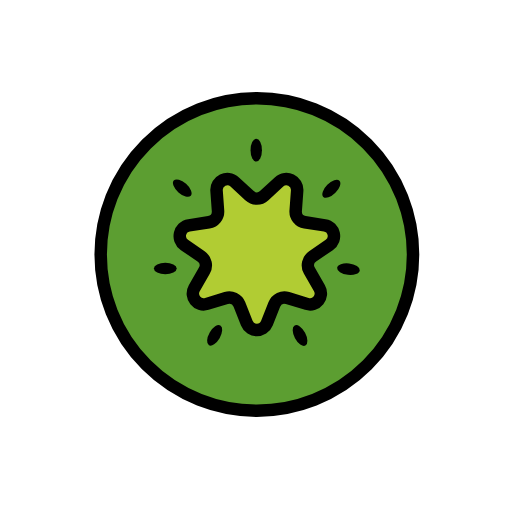
t = 0.00 s
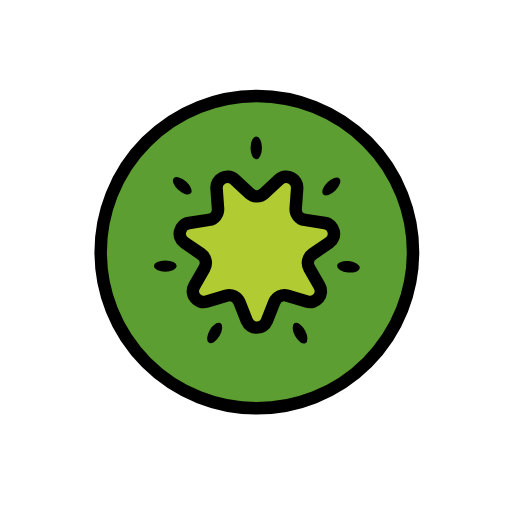
t = 0.48 s
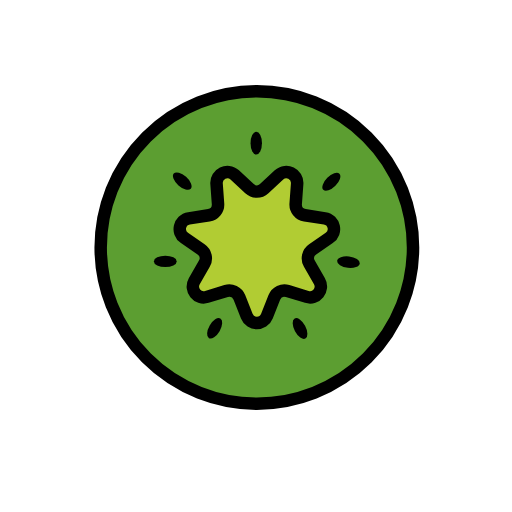
t = 1.43 s
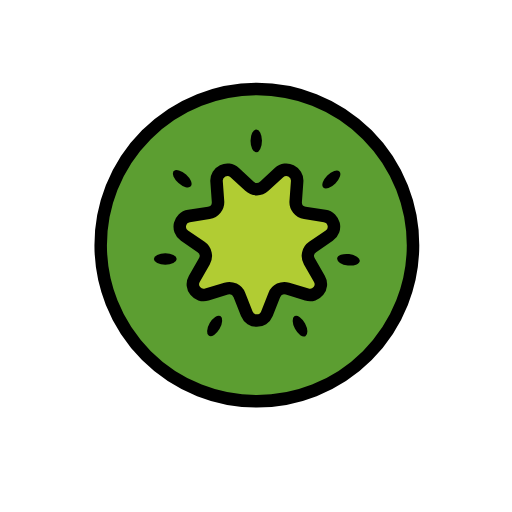
t = 1.90 s
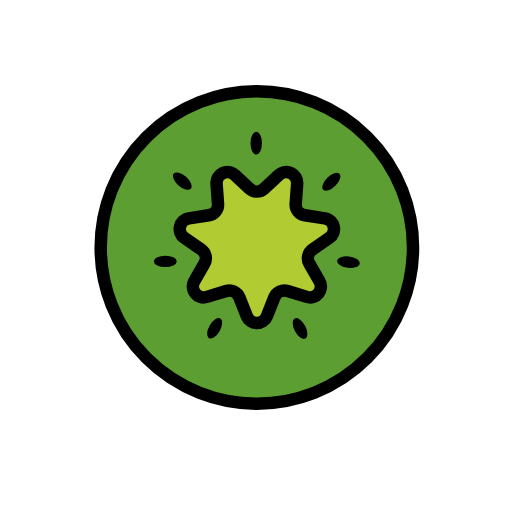
t = 2.38 s
t = 3.33 s: frame unchanged from t = 0.48 s, image omitted

The animated SVG that drew these frames (rendered in a browser with its animation timeline set to each time). Animation: 1 SMIL element (animateTransform=1); one cycle of 3.80 s, repeats indefinitely.

<?xml version='1.0' encoding='utf-8'?>
<svg xmlns="http://www.w3.org/2000/svg" id="emoji" viewBox="-5 -5 82 82" width="200" height="200" role="img">
  <title>OpenMoji: kiwi fruit</title><g><g id="color">
    <circle cx="36.1375" cy="35.7625" r="25.0125" fill="#5C9E31" stroke="none" stroke-linecap="round" stroke-linejoin="round" stroke-miterlimit="10" stroke-width="2" />
    <path fill="#B1CC33" stroke="none" stroke-linecap="round" stroke-linejoin="round" stroke-miterlimit="10" stroke-width="2" d="M37.3152,26.3316l2.3679-2.1883c1.156-1.0683,3.0228-0.1693,2.9083,1.4006l-0.2345,3.2157 c-0.0658,0.9029,0.5736,1.7048,1.4686,1.8415l3.1872,0.4869c1.5559,0.2377,2.017,2.2578,0.7183,3.147l-2.6603,1.8216 c-0.747,0.5115-0.9752,1.5114-0.5241,2.2963l1.6065,2.7955c0.7843,1.3647-0.5076,2.9846-2.0126,2.5237l-3.0829-0.9442 c-0.8657-0.2651-1.7897,0.1799-2.1221,1.022l-1.184,2.999c-0.578,1.464-2.65,1.464-3.228,0l-1.184-2.999 c-0.3324-0.8421-1.2565-1.2871-2.1221-1.022l-3.0829,0.9442c-1.505,0.4609-2.7969-1.159-2.0126-2.5237l1.6065-2.7955 c0.4511-0.785,0.2229-1.7848-0.5241-2.2963l-2.6603-1.8216c-1.2987-0.8893-0.8377-2.9093,0.7183-3.147l3.1872-0.4869 c0.895-0.1367,1.5344-0.9386,1.4685-1.8415l-0.2345-3.2157c-0.1145-1.5698,1.7523-2.4688,2.9083-1.4006l2.3679,2.1883 C35.6247,26.9461,36.6503,26.9461,37.3152,26.3316z" />
  </g>
  <g id="hair" />
  <g id="skin" />
  <g id="skin-shadow" />
  <g id="line">
    <circle cx="36.1375" cy="35.7625" r="25.0125" fill="none" stroke="#000000" stroke-linecap="round" stroke-linejoin="round" stroke-miterlimit="10" stroke-width="2" />
    <path fill="none" stroke="#000000" stroke-linecap="round" stroke-linejoin="round" stroke-miterlimit="10" stroke-width="2" d="M37.3152,26.3316l2.3679-2.1883c1.156-1.0683,3.0228-0.1693,2.9083,1.4006l-0.2345,3.2157 c-0.0658,0.9029,0.5736,1.7048,1.4686,1.8415l3.1872,0.4869c1.5559,0.2377,2.017,2.2578,0.7183,3.147l-2.6603,1.8216 c-0.747,0.5115-0.9752,1.5114-0.5241,2.2963l1.6065,2.7955c0.7843,1.3647-0.5076,2.9846-2.0126,2.5237l-3.0829-0.9442 c-0.8657-0.2651-1.7897,0.1799-2.1221,1.022l-1.184,2.999c-0.578,1.464-2.65,1.464-3.228,0l-1.184-2.999 c-0.3324-0.8421-1.2565-1.2871-2.1221-1.022l-3.0829,0.9442c-1.505,0.4609-2.7969-1.159-2.0126-2.5237l1.6065-2.7955 c0.4511-0.785,0.2229-1.7848-0.5241-2.2963l-2.6603-1.8216c-1.2987-0.8893-0.8377-2.9093,0.7183-3.147l3.1872-0.4869 c0.895-0.1367,1.5344-0.9386,1.4685-1.8415l-0.2345-3.2157c-0.1145-1.5698,1.7523-2.4688,2.9083-1.4006l2.3679,2.1883 C35.6247,26.9461,36.6503,26.9461,37.3152,26.3316z" />
    <ellipse cx="24.191" cy="25.1298" rx="0.9136" ry="1.8273" transform="matrix(0.6637 -0.748 0.748 0.6637 -10.6616 26.5469)" fill="#000000" stroke="none" />
    <ellipse cx="36.0391" cy="19.0522" rx="0.9136" ry="1.8273" fill="#000000" stroke="none" />
    <ellipse cx="48.0686" cy="25.2399" rx="1.8273" ry="0.9136" transform="matrix(0.7071 -0.7071 0.7071 0.7071 -3.7684 41.3823)" fill="#000000" stroke="none" />
    <ellipse cx="50.8083" cy="38.1005" rx="0.9136" ry="1.8273" transform="matrix(0.1109 -0.9938 0.9938 0.1109 7.3099 84.3716)" fill="#000000" stroke="none" />
    <ellipse cx="21.4727" cy="37.9896" rx="1.8273" ry="0.9136" fill="#000000" stroke="none" />
    <ellipse cx="29.3792" cy="48.7042" rx="1.8273" ry="0.9136" transform="matrix(0.5 -0.866 0.866 0.5 -27.4894 49.7953)" fill="#000000" stroke="none" />
    <ellipse cx="43.0534" cy="48.7368" rx="0.9136" ry="1.8273" transform="matrix(0.882 -0.4712 0.4712 0.882 -17.8857 26.0367)" fill="#000000" stroke="none" />
  </g>
<animateTransform attributeName="transform" type="translate" values="0 0;0 -1.5;0 0" dur="3.8s" repeatCount="indefinite" /></g></svg>
